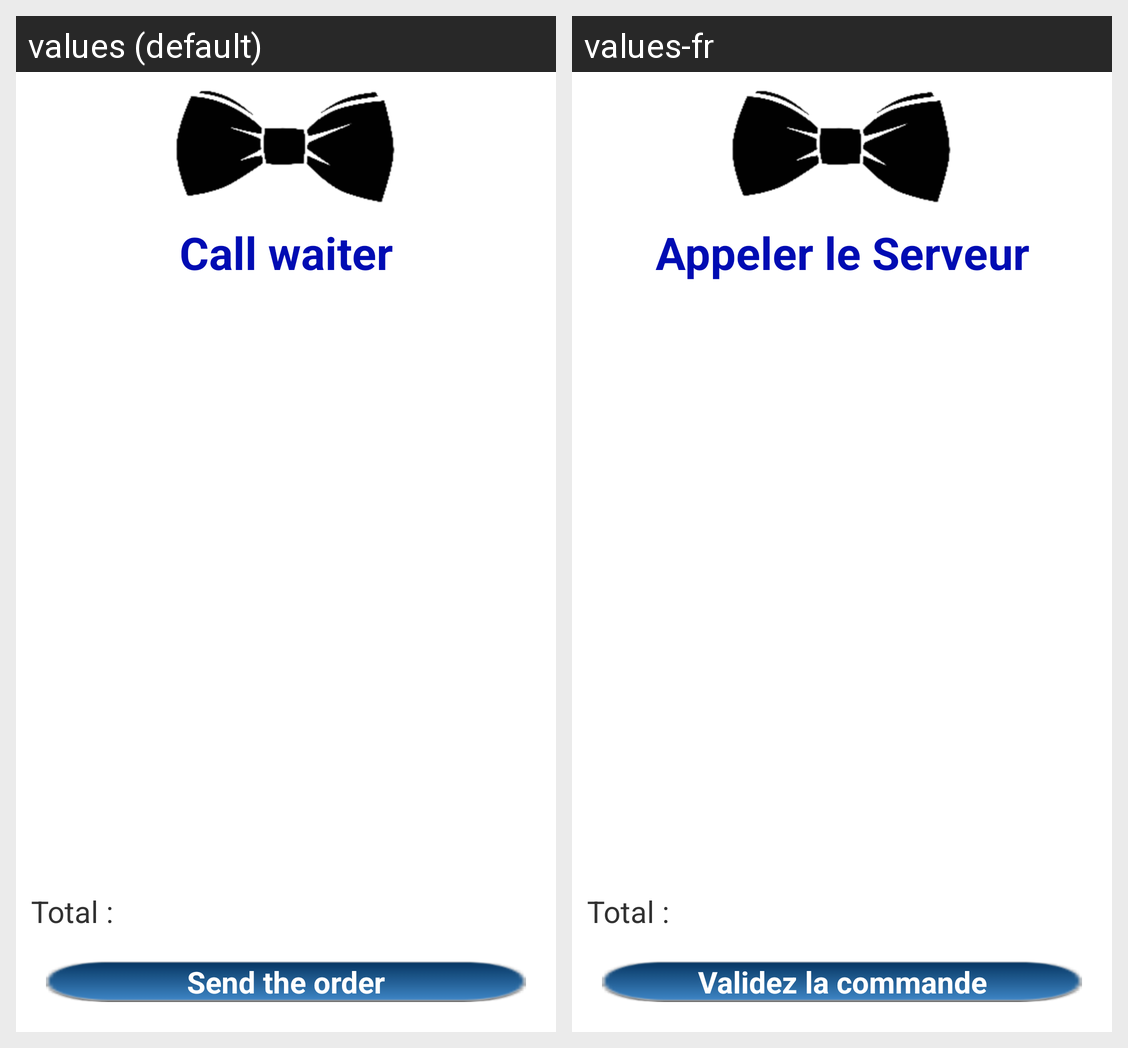

The Android screen above is rendered under two locales of the same app. Produce the string resources it draws, with the default and per-locale values.
Android screen res/layout/right_side_bar.xml rendered under 2 locales, left to right: values (default), values-fr. Device: Nexus 5 (rendered at 1080×1920; each locale shown at half size, 540×960, under a caption strip naming it); theme CustomTheme.
Strings drawn on this screen, with the default value and each locale's value (text and hints the layout hard-codes, and strings that could not be matched under every locale, appear in the picture but are not listed):

popServeur
  values: Call waiter
  values-fr: Appeler le Serveur

total
  values: Total :
  values-fr: Total :

validation
  values: Send the order
  values-fr: Validez la commande
